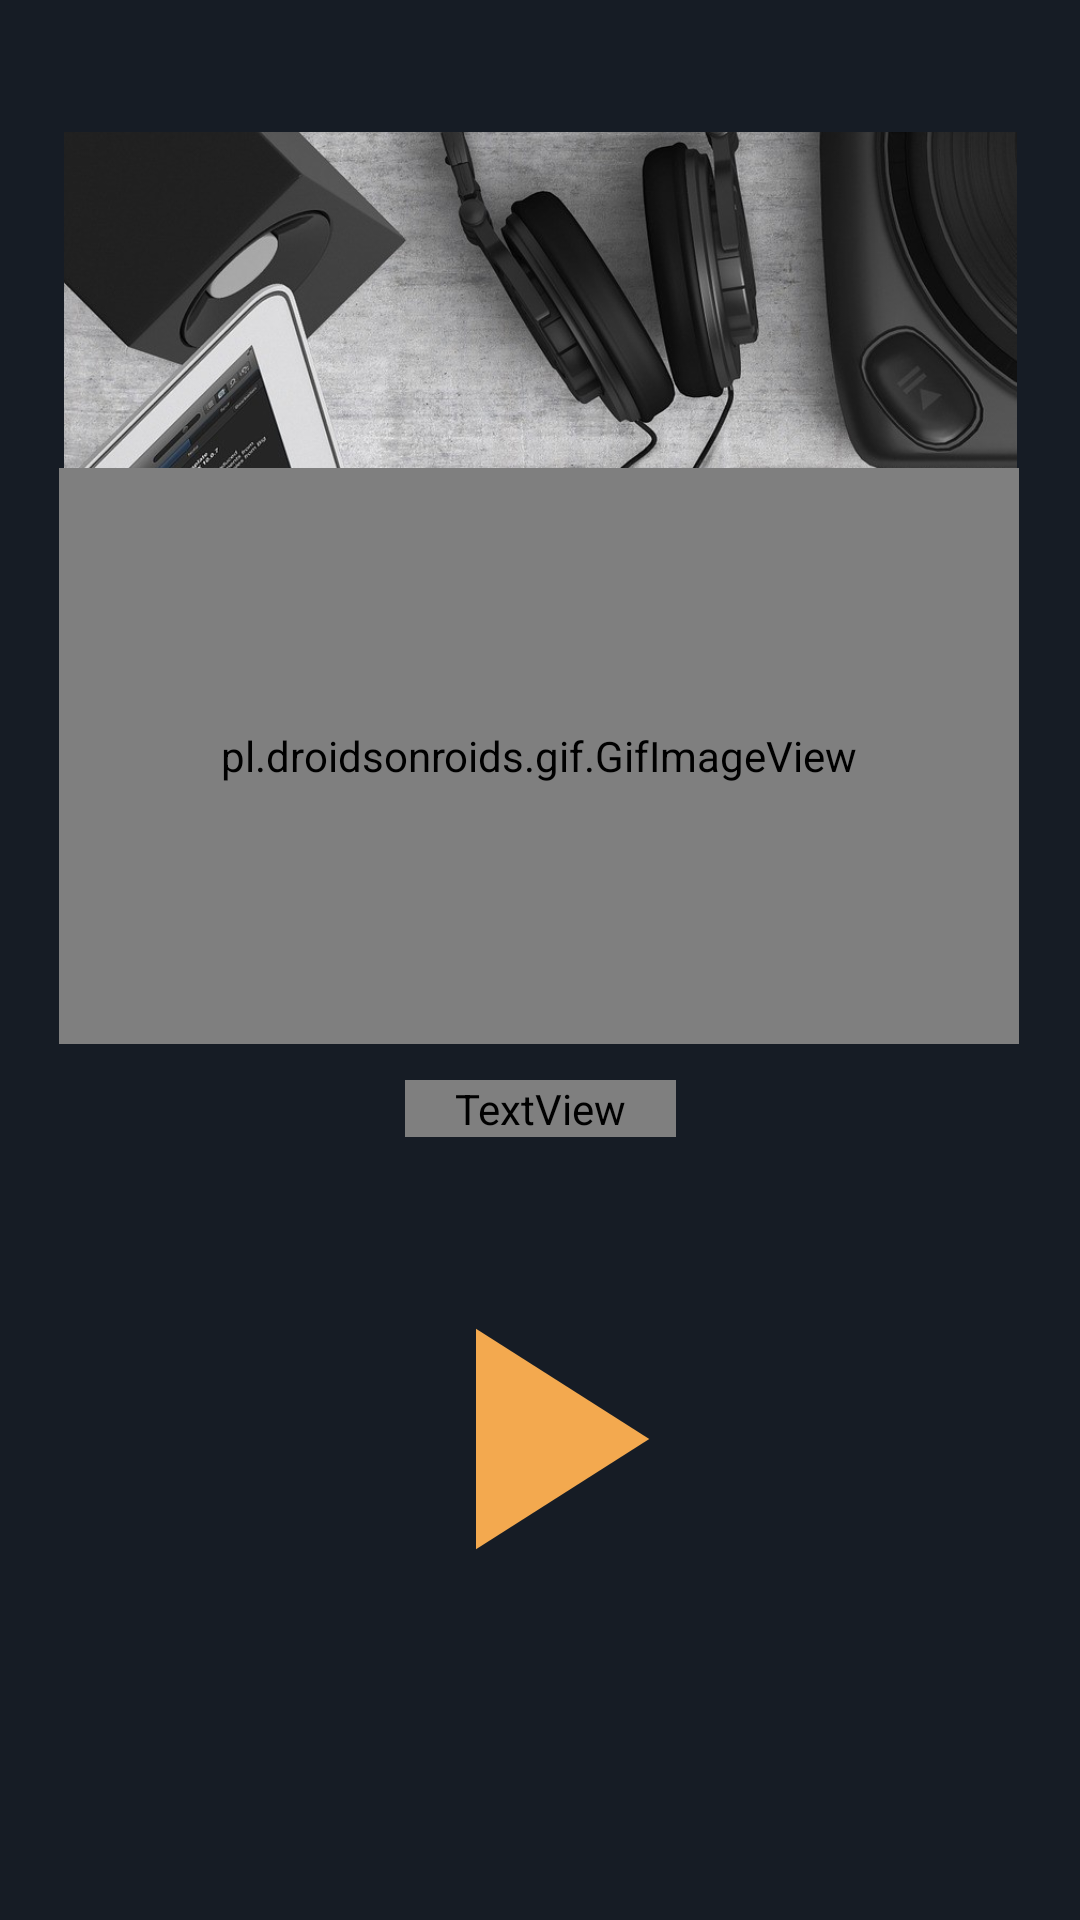

Layout XML and referenced resources for this Android screen:
<!-- AndroidManifest.xml: application theme AppTheme -->
<!-- res/layout/fragment_just_playing.xml -->
<?xml version="1.0" encoding="utf-8"?>
<androidx.constraintlayout.widget.ConstraintLayout xmlns:android="http://schemas.android.com/apk/res/android"
    xmlns:app="http://schemas.android.com/apk/res-auto"
    xmlns:tools="http://schemas.android.com/tools"
    android:layout_width="match_parent"
    android:layout_height="match_parent"
    android:background="@color/colorPrimaryDark"
    tools:context=".JustPlayingFragment">

    <ImageView
        android:id="@+id/imageView3"
        android:layout_width="325dp"
        android:layout_height="292dp"
        android:layout_marginTop="44dp"
        app:layout_constraintEnd_toEndOf="parent"
        app:layout_constraintStart_toStartOf="parent"
        app:layout_constraintTop_toTopOf="parent"
        app:srcCompat="@drawable/mus" />

    <ImageView
        android:id="@+id/imageView"
        android:layout_width="202dp"
        android:layout_height="126dp"
        app:layout_constraintBottom_toBottomOf="parent"
        app:layout_constraintEnd_toEndOf="parent"
        app:layout_constraintHorizontal_bias="0.497"
        app:layout_constraintStart_toStartOf="parent"
        app:layout_constraintTop_toBottomOf="@+id/songgtitle"
        app:layout_constraintVertical_bias="0.279"
        app:srcCompat="@drawable/ic_play_arrow_black_24dp" />

    <TextView
        android:id="@+id/songgtitle"
        android:layout_width="wrap_content"
        android:layout_height="wrap_content"
        android:layout_marginTop="24dp"
        android:fontFamily="@font/open_sans"
        android:paddingLeft="50px"
        android:paddingRight="50px"
        android:text="Song Title"
        android:textAlignment="center"
        android:textColor="@color/colorAccent"
        android:textSize="22sp"
        app:layout_constraintEnd_toEndOf="parent"
        app:layout_constraintStart_toStartOf="parent"
        app:layout_constraintTop_toBottomOf="@+id/imageView3" />

    <pl.droidsonroids.gif.GifImageView
        android:id="@+id/visualizer"
        android:layout_width="320dp"
        android:layout_height="192dp"
        android:layout_marginTop="156dp"
        android:src="@drawable/vis"
        app:layout_constraintEnd_toEndOf="parent"
        app:layout_constraintHorizontal_bias="0.488"
        app:layout_constraintStart_toStartOf="parent"
        app:layout_constraintTop_toTopOf="parent"></pl.droidsonroids.gif.GifImageView>

</androidx.constraintlayout.widget.ConstraintLayout>
<!-- resources referenced by this layout -->
<resources>
  <color name="colorAccent">#1a2029</color>
  <color name="colorPrimaryDark">#161c25</color>
  <!-- drawable ic_play_arrow_black_24dp (drawable) -->
  <vector android:height="24dp" android:tint="#F3A94F"
      android:viewportHeight="24.0" android:viewportWidth="24.0"
      android:width="24dp" xmlns:android="http://schemas.android.com/apk/res/android">
      <path android:fillColor="#FF000000" android:pathData="M8,5v14l11,-7z"/>
  </vector>
  <!-- drawable mus: jpg bitmap (drawable, 260643 bytes) -->
  <style name="AppTheme" parent="Theme.AppCompat.Light.DarkActionBar">
          
          <item name="colorPrimary">@color/colorPrimary</item>
          <item name="colorPrimaryDark">@color/colorAccent</item>
          <item name="colorAccent">@color/colorAccent</item>
          <item name="windowActionBar">false</item>
          <item name="windowNoTitle">true</item>
  
      </style>
  <color name="colorPrimary">#161c25</color>
</resources>
